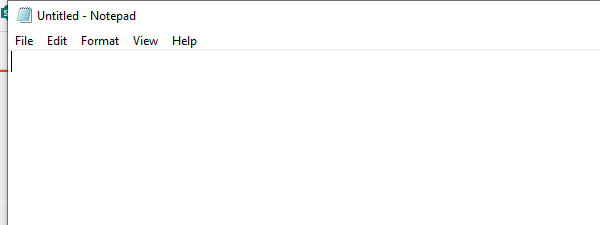
Workflow: L6P3

Step 1: Open Application 'notepad.exe Untitled' on the element in window 'Untitled - Notepad' (notepad.exe)

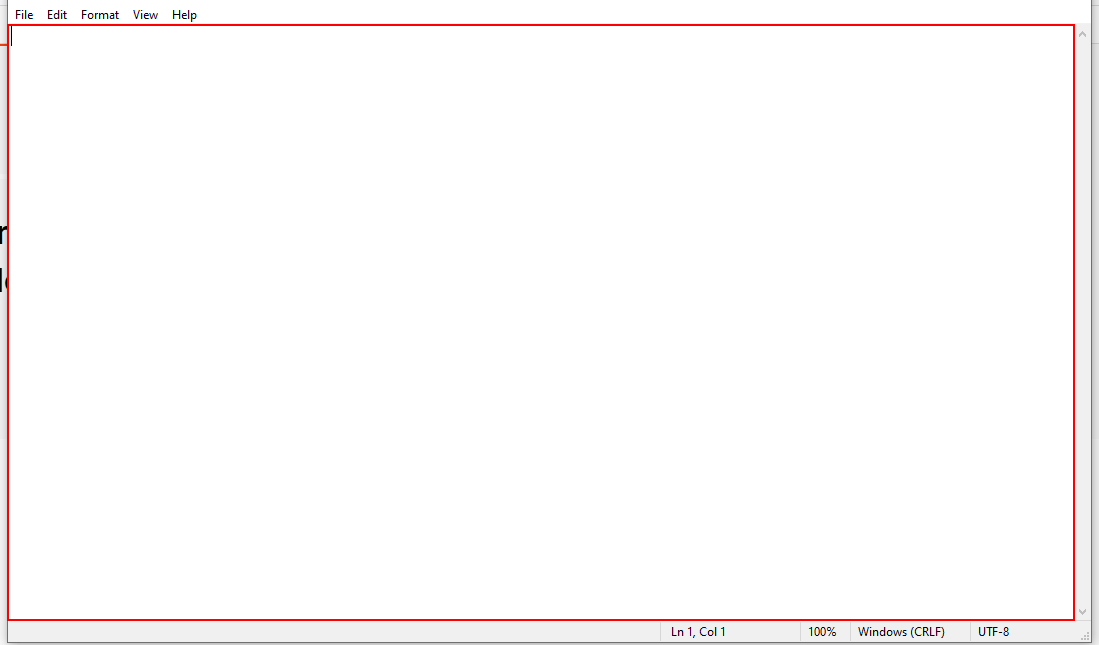
Step 2: type [Value] into the editable text 'Text Editor'

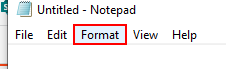
Step 3: click on the menu item 'Format'

Step 4: click on 'menu item  Font...' (notepad.exe) (no picture)

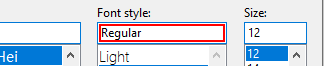
Step 5: type "Bold" in window 'Font' (notepad.exe)

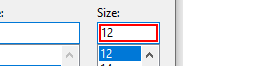
Step 6: type "16" in window 'Font' (notepad.exe)

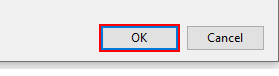
Step 7: click in window 'Font' (notepad.exe)

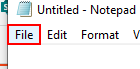
Step 8: click on the menu item 'File'

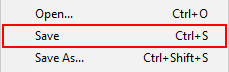
Step 9: click on 'menu item  Save Ctrl+S' (notepad.exe)

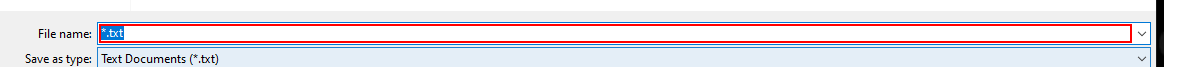
Step 10: type [Title] in window 'Save As' (notepad.exe)

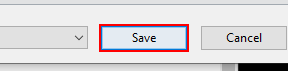
Step 11: click in window 'Save As' (notepad.exe)

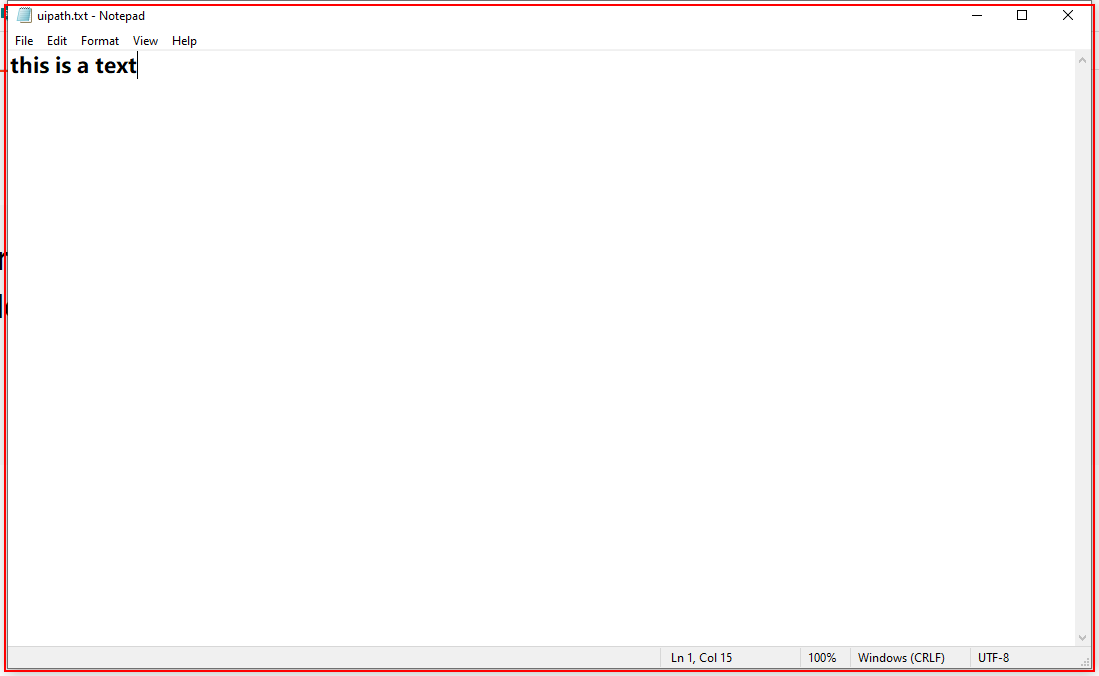
Step 12: Close Application 'notepad.exe uipath.txt'